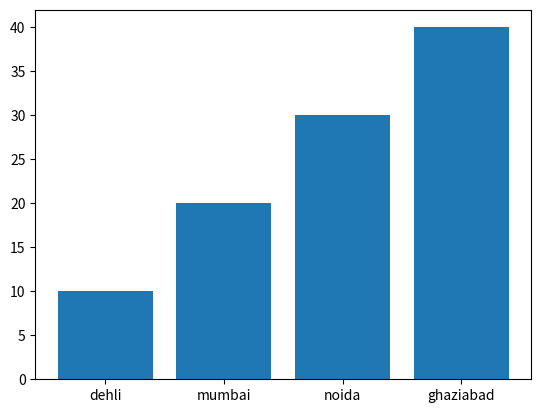

Write the Python code that produced this figure.
import matplotlib.pyplot as plt
cities = ['dehli', 'mumbai', 'noida', 'ghaziabad']
rainfall = [10, 20, 30, 40]
plt.bar(cities, rainfall)
plt.show()
